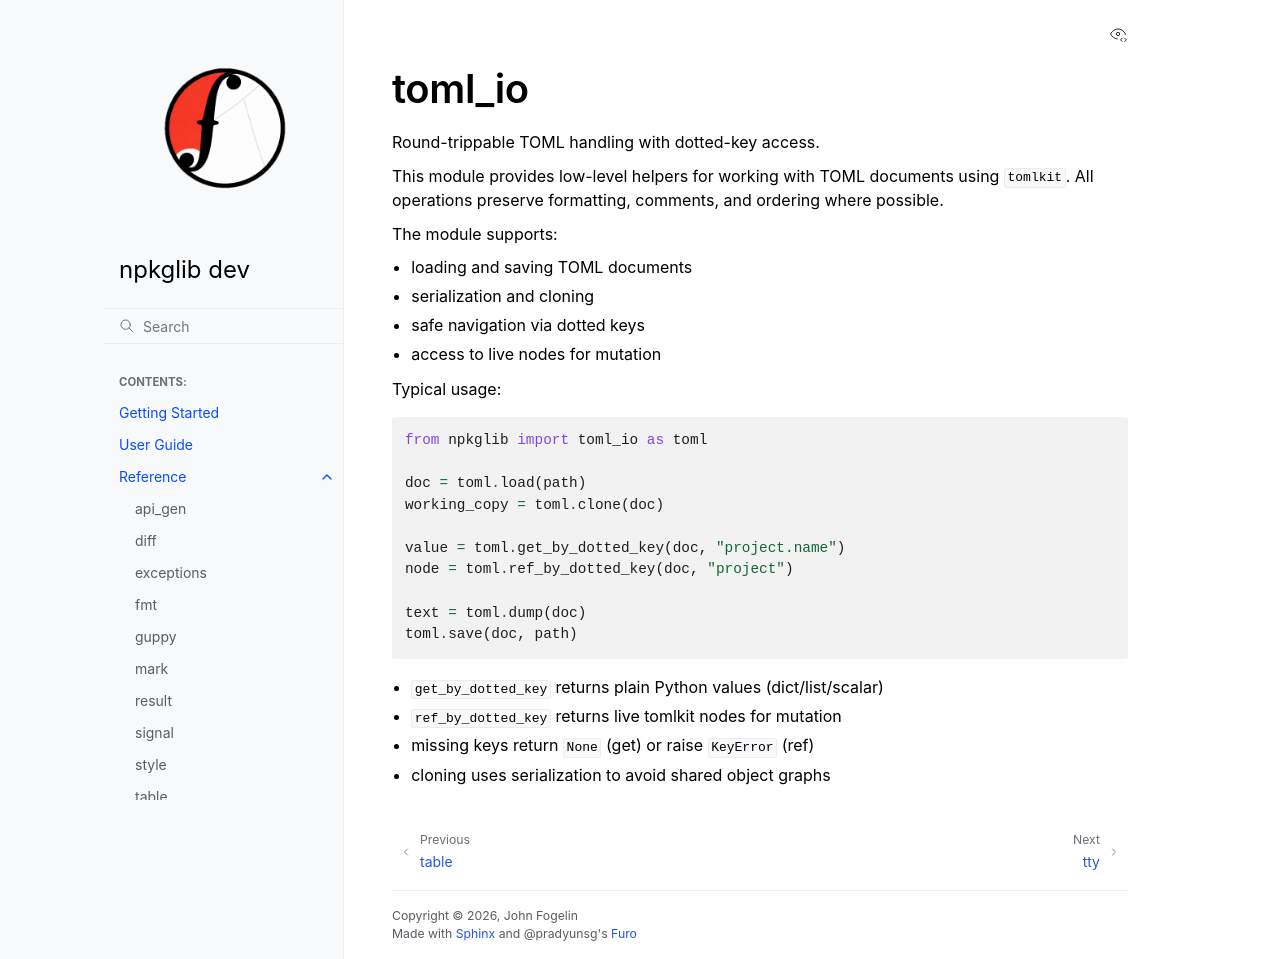

repository: tracecutter/npkglib · page: 03_reference/toml_io.html · generator: sphinx

toml_io
=======

Round-trippable TOML handling with dotted-key access.

This module provides low-level helpers for working with TOML documents using ``tomlkit``. All operations preserve formatting, comments, and ordering where possible.

The module supports:

- loading and saving TOML documents
- serialization and cloning
- safe navigation via dotted keys
- access to live nodes for mutation

Typical usage:

.. code:: python

       from npkglib import toml_io as toml

       doc = toml.load(path)
       working_copy = toml.clone(doc)

       value = toml.get_by_dotted_key(doc, "project.name")
       node = toml.ref_by_dotted_key(doc, "project")

       text = toml.dump(doc)
       toml.save(doc, path)

- ``get_by_dotted_key`` returns plain Python values (dict/list/scalar)
- ``ref_by_dotted_key`` returns live tomlkit nodes for mutation
- missing keys return ``None`` (get) or raise ``KeyError`` (ref)
- cloning uses serialization to avoid shared object graphs
